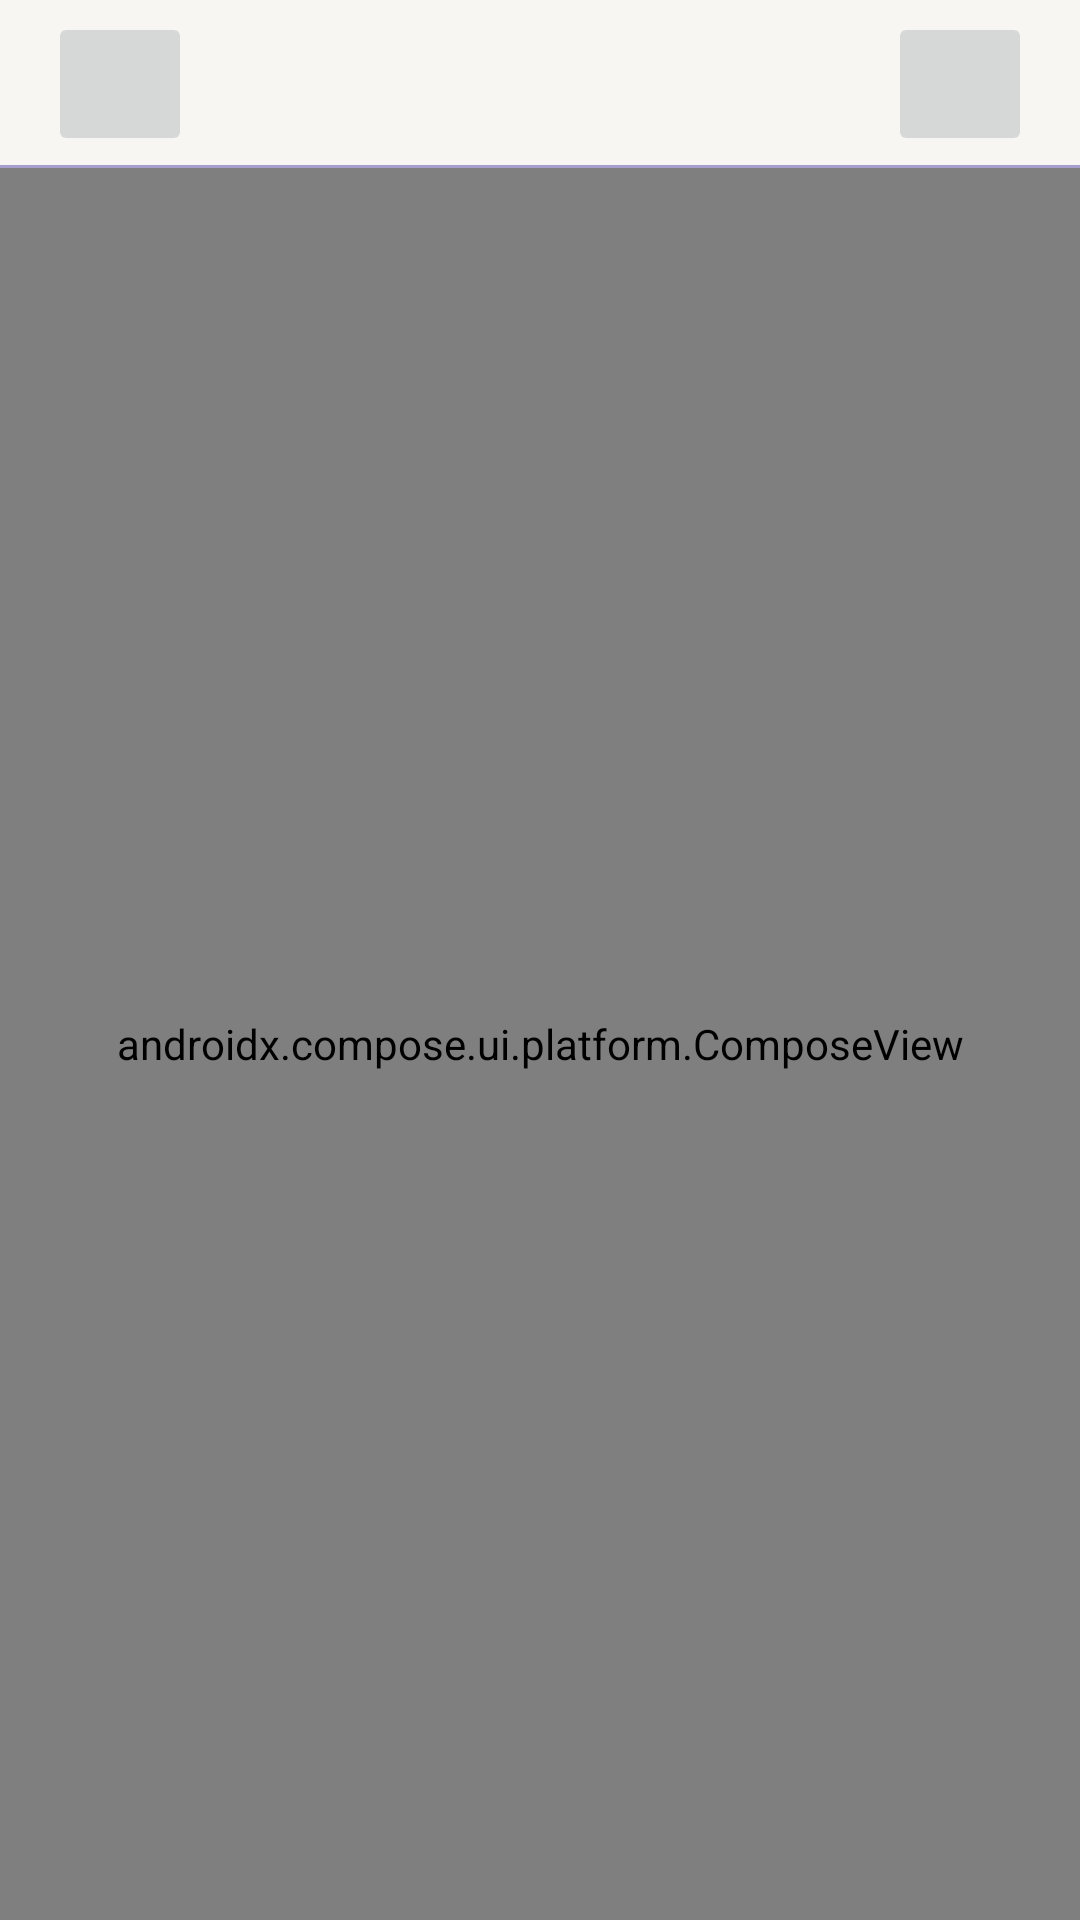

Android layout source for this screen:
<!-- AndroidManifest.xml: application theme Theme.Androidaccountbook14 -->
<!-- res/layout/fragment_calender.xml -->
<layout xmlns:tools="http://schemas.android.com/tools">
    <androidx.constraintlayout.widget.ConstraintLayout xmlns:android="http://schemas.android.com/apk/res/android"
        android:layout_width="match_parent"
        android:layout_height="match_parent"
        android:id="@+id/layout_background"
        android:background="?attr/colorPrimary"
        xmlns:app="http://schemas.android.com/apk/res-auto">

        <com.google.android.material.appbar.AppBarLayout
            app:layout_constraintTop_toTopOf="parent"
            app:layout_constraintStart_toStartOf="parent"
            app:layout_constraintEnd_toEndOf="parent"

            android:id="@+id/app_bar_layout"
            android:layout_width="0dp"
            android:layout_height="wrap_content"
            >
            <androidx.appcompat.widget.Toolbar
                android:id="@+id/tool_bar"
                android:layout_width="match_parent"
                android:layout_height="?attr/actionBarSize"
                android:paddingEnd="16dp"
                android:paddingStart="0dp"
                android:background="@drawable/bg_under_line"
                >
                <TextView
                    tools:text="@string/menu_main_ledger_list"
                    android:textSize="18sp"
                    android:textColor="@color/color_text_selector_purple_524d90"
                    android:layout_gravity="center_horizontal"
                    android:layout_width="wrap_content"
                    android:layout_height="wrap_content"
                    android:id="@+id/tv_tool_bar_title"
                    />

                <Button
                    android:id="@+id/btn_left_arrow"
                    android:stateListAnimator="@null"
                    app:shapeAppearanceOverlay="@style/ShapeAppearanceOverlay.Button.Circle"
                    android:visibility="visible"
                    app:iconTint="?attr/colorOnPrimary"
                    app:iconPadding="0dp"
                    app:iconGravity="textStart"
                    app:icon="@drawable/ic_left_arrow"
                    android:layout_width="48dp"
                    android:layout_height="wrap_content"
                    />

                <Button
                    android:id="@+id/btn_right_arrow"
                    android:layout_gravity="end"
                    android:stateListAnimator="@null"
                    app:shapeAppearanceOverlay="@style/ShapeAppearanceOverlay.Button.Circle"
                    android:visibility="visible"
                    app:iconTint="?attr/colorOnPrimary"
                    app:iconPadding="0dp"
                    app:iconGravity="textStart"
                    app:icon="@drawable/ic_right_arrow"
                    android:layout_width="48dp"
                    android:layout_height="wrap_content"
                    />
            </androidx.appcompat.widget.Toolbar>
        </com.google.android.material.appbar.AppBarLayout>

        <androidx.compose.ui.platform.ComposeView
            android:id="@+id/compose_view"
            android:layout_width="0dp"
            android:layout_height="0dp"
            app:layout_constraintBottom_toBottomOf="parent"
            app:layout_constraintEnd_toEndOf="parent"
            app:layout_constraintHorizontal_bias="0.0"
            app:layout_constraintStart_toStartOf="parent"
            app:layout_constraintTop_toBottomOf="@id/app_bar_layout"
            app:layout_constraintVertical_bias="0.0" />

        <com.google.android.material.progressindicator.CircularProgressIndicator
            app:layout_constraintTop_toTopOf="parent"
            app:layout_constraintBottom_toBottomOf="parent"
            app:layout_constraintStart_toStartOf="parent"
            app:layout_constraintEnd_toEndOf="parent"

            android:id="@+id/progress"
            android:visibility="gone"
            app:indicatorColor="?attr/colorOnPrimary"
            android:indeterminate="true"
            android:layout_width="wrap_content"
            android:layout_height="wrap_content"
            />
    </androidx.constraintlayout.widget.ConstraintLayout>
</layout>
<!-- resources referenced by this layout -->
<resources>
  <!-- drawable bg_under_line (drawable) -->
  <?xml version="1.0" encoding="utf-8"?>
  <layer-list xmlns:android="http://schemas.android.com/apk/res/android">
      <item android:top="-10dp"
          android:left="-10dp"
          android:right="-10dp">
          <shape android:shape="rectangle">
              <solid android:color="@android:color/transparent"/>
  
              <stroke android:width="1dp"
                  android:color="?attr/colorPrimaryVariant"/>
          </shape>
      </item>
  </layer-list>
  <!-- drawable ic_left_arrow (drawable) -->
  <vector xmlns:android="http://schemas.android.com/apk/res/android"
      android:width="24dp"
      android:height="24dp"
      android:viewportWidth="24"
      android:viewportHeight="24">
    <path
        android:strokeWidth="1"
        android:pathData="M13.143,16.571L8.571,12L13.143,7.429"
        android:strokeLineJoin="round"
        android:fillColor="#00000000"
        android:strokeColor="#524D90"
        android:strokeLineCap="round"/>
  </vector>
  <!-- drawable ic_right_arrow (drawable) -->
  <vector xmlns:android="http://schemas.android.com/apk/res/android"
      android:width="24dp"
      android:height="24dp"
      android:viewportWidth="24"
      android:viewportHeight="24">
    <path
        android:strokeWidth="1"
        android:pathData="M10.857,16.571L15.429,12L10.857,7.429"
        android:strokeLineJoin="round"
        android:fillColor="#00000000"
        android:strokeColor="#524D90"
        android:strokeLineCap="round"/>
  </vector>
  <string name="menu_main_ledger_list">내역</string>
  <style name="ShapeAppearanceOverlay.Button.Circle" parent="">
          <item name="cornerFamily">rounded</item>
          <item name="cornerSize">50%</item>
      </style>
  <style name="Theme.Androidaccountbook14" parent="Theme.MaterialComponents.DayNight.NoActionBar">
          
          <item name="colorPrimary">@color/white_F7F6F3</item>
          <item name="colorPrimaryVariant">@color/purple_A79FCB</item>
          <item name="colorOnPrimary">@color/purple_524D90</item>
          
          <item name="colorSecondary">@color/teal_200</item>
          <item name="colorSecondaryVariant">@color/teal_700</item>
          <item name="colorOnSecondary">@color/black</item>
  
          <item name="colorSurface">@color/purple_524D90</item>
          <item name="colorOnSurface">@color/white</item>
          
          <item name="android:statusBarColor" tools:targetApi="23">@color/white_F7F6F3</item>
          <item name="android:windowLightStatusBar" tools:targetApi="23">true</item>
          
      </style>
  <color name="white_F7F6F3">#F7F6F3</color>
  <color name="purple_A79FCB">#A79FCB</color>
  <color name="purple_524D90">#524D90</color>
  <color name="teal_200">#FF03DAC5</color>
  <color name="teal_700">#FF018786</color>
  <color name="black">#FF000000</color>
  <color name="white">#FFFFFFFF</color>
</resources>
